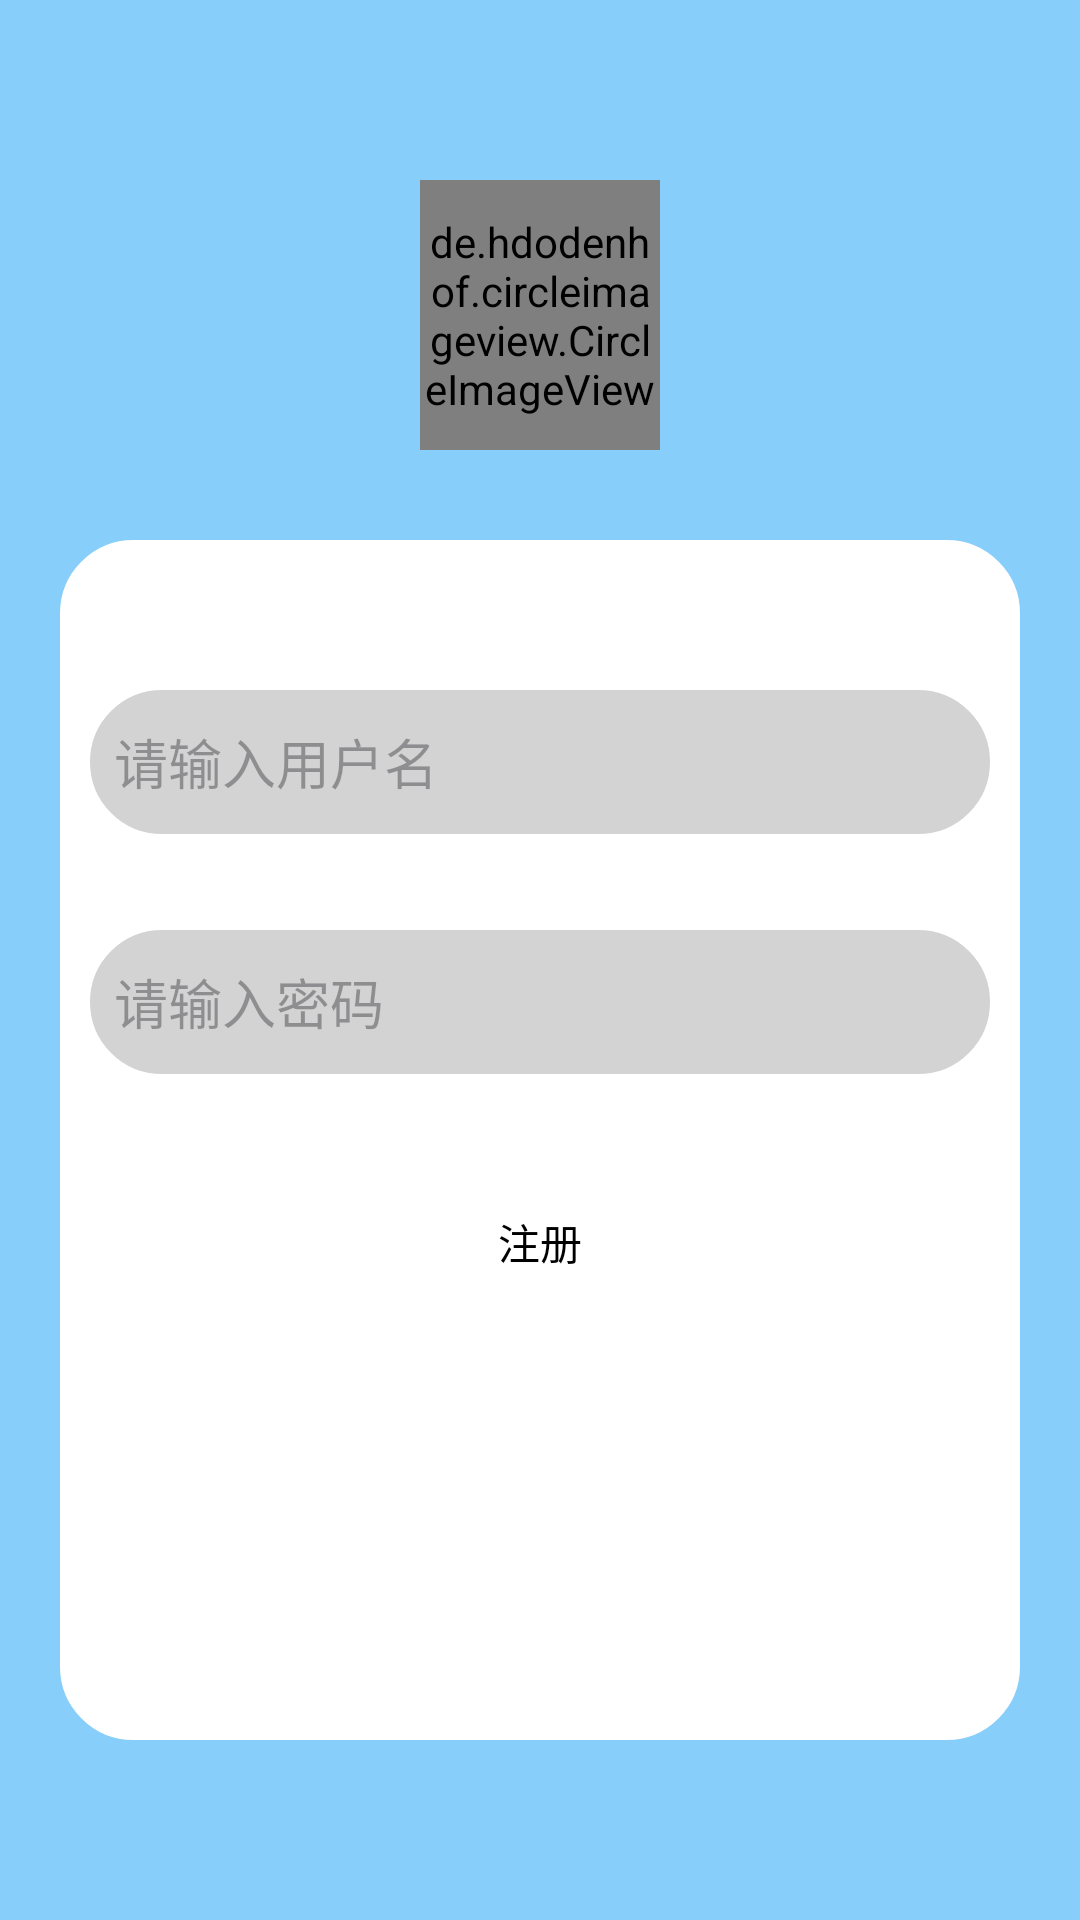

Here is an Android app screen rendered from its layout file. Give the layout XML and the strings, colors and styles it references.
<!-- AndroidManifest.xml: application theme Theme.Bendiyinyue1 -->
<!-- res/layout/register.xml -->
<?xml version="1.0" encoding="utf-8"?>
<LinearLayout xmlns:android="http://schemas.android.com/apk/res/android"
    xmlns:tools="http://schemas.android.com/tools"

    android:layout_width="match_parent"
    android:layout_height="match_parent"
    android:orientation="vertical"
    android:padding="16dp"
    tools:context=".MainActivity"
    android:gravity="center"
    android:background="@color/blue">


    <de.hdodenhof.circleimageview.CircleImageView
        android:id="@+id/mine_avatar"
        android:layout_width="80dp"
        android:layout_height="90dp"



        android:layout_marginBottom="30dp"


        android:src="@drawable/img_1"
        tools:ignore="MissingClass" />

    <LinearLayout
        android:background="@drawable/rounded_border2"

        android:layout_width="320dp"
        android:layout_height="400dp"
        android:orientation="vertical"
        android:gravity="center_horizontal"
        tools:ignore="ExtraText">


        <EditText
            android:id="@+id/username_edit_text"
            android:layout_width="300dp"
            android:layout_height="48dp"
            android:layout_marginTop="50dp"
            android:layout_marginBottom="16dp"
            android:drawableLeft="@drawable/baseline_person_24"
            android:background="@drawable/rounded_border"

            android:drawablePadding="20dp"
            android:hint="请输入用户名"
            android:padding="8dp" />

        <EditText
            android:id="@+id/password_edit_text"
            android:layout_width="300dp"
            android:layout_height="48dp"
            android:background="@drawable/rounded_border"
            android:layout_marginTop="16dp"
            android:layout_marginBottom="32dp"
            android:drawableLeft="@drawable/baseline_person_24"
            android:drawablePadding="20dp"
            android:hint="请输入密码"
            android:inputType="textPassword"
            android:padding="8dp" />

        <Button
            android:id="@+id/register_button"
            style="@style/TransparentButtonStyle"
            android:layout_width="match_parent"
            android:layout_height="wrap_content"
            android:textColor="@color/black"
            android:text="注册" />


    </LinearLayout>

    <LinearLayout
        android:layout_width="match_parent"
        android:layout_height="wrap_content"
        android:orientation="horizontal">


    </LinearLayout>

</LinearLayout>
<!-- resources referenced by this layout -->
<resources>
  <color name="black">#FF000000</color>
  <color name="blue">#87CEFA</color>
  <!-- drawable img_1: png bitmap (drawable, 308478 bytes) -->
  <!-- drawable rounded_border (drawable) -->
  <?xml version="1.0" encoding="utf-8"?>
  <shape xmlns:android="http://schemas.android.com/apk/res/android">
      <solid android:color="#ffd3d3d3"/>
      <corners android:radius="24dp"/>
      <stroke
          android:width="1dp"
      android:color="#ffD3D3D3"/>
  </shape>
  <!-- drawable rounded_border2 (drawable) -->
  <?xml version="1.0" encoding="utf-8"?>
  <shape xmlns:android="http://schemas.android.com/apk/res/android">
      <solid android:color="@color/white"/>
      <corners android:radius="24dp"/>
      <stroke
          android:width="1dp"
          android:color="@color/white"/>
  </shape>
  <style name="TransparentButtonStyle" parent="Widget.AppCompat.Button">
          <item name="android:background">@android:color/transparent</item>
      </style>
  <style name="Theme.Bendiyinyue1" parent="Base.Theme.Bendiyinyue1" />
  <color name="white">#FFFFFFFF</color>
  <style name="Base.Theme.Bendiyinyue1" parent="Theme.Material3.DayNight.NoActionBar">
          
          
      </style>
</resources>
